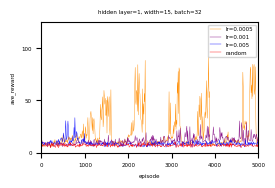

This chart was generated by the following Python code:
import matplotlib.pyplot as plt
from matplotlib.pyplot import figure

ChooseFig=['TSA','Perform']
Choose='TSA'# yourchoose

# plot x lim
episode=range(10,5000,10)
r=[8.2, 5.9, 7.2, 7.5, 6.7, 6.1, 7.6, 7.9, 7.6, 9.0, 7.1, 7.3, 6.0, 6.4, 6.5, 6.8, 6.4, 7.9, 8.4, 7.5, 4.8, 6.3, 8.7, 8.1, 8.6, 6.3, 9.4, 6.7, 6.9, 6.1, 6.0, 5.0, 7.0, 7.8, 8.3, 6.3, 7.2, 5.7, 4.8, 6.7, 6.6, 6.2, 8.4, 7.6, 6.7, 6.9, 9.0, 7.7, 8.1, 6.4, 8.4, 8.5, 6.0, 6.6, 7.5, 6.2, 8.1, 6.6, 5.4, 6.4, 5.6, 8.2, 7.1, 8.1, 7.6, 8.3, 9.8, 8.0, 7.8, 7.8, 6.6, 7.5, 6.4, 7.8, 8.0, 7.4, 8.3, 5.2, 6.1, 6.5, 6.1, 6.9, 7.7, 6.1, 6.1, 7.6, 5.4, 8.4, 6.0, 7.7, 6.8, 6.5, 6.6, 8.5, 6.9, 7.9, 8.4, 8.4, 8.5, 7.8, 7.7, 8.0, 5.8, 7.6, 7.8, 6.2, 7.4, 6.1, 6.5, 7.9, 7.5, 7.2, 8.0, 6.4, 7.1, 6.4, 7.8, 6.8, 6.2, 8.3, 6.3, 7.7, 6.2, 6.9, 8.4, 8.0, 4.8, 6.4, 7.3, 6.7, 6.8, 9.3, 7.3, 7.8, 7.1, 6.6, 7.8, 7.2, 7.5, 6.6, 7.3, 6.2, 9.8, 9.0, 7.8, 7.0, 9.1, 8.2, 6.1, 6.4, 7.3, 5.5, 7.5, 8.4, 8.9, 7.3, 7.5, 7.7, 5.3, 6.7, 7.5, 6.7, 8.0, 6.1, 9.3, 6.5, 6.9, 7.0, 6.1, 7.4, 7.7, 7.2, 7.8, 6.6, 5.1, 6.8, 5.3, 5.9, 7.4, 6.8, 7.4, 6.2, 8.6, 6.9, 6.8, 6.2, 6.8, 8.4, 7.1, 7.1, 6.7, 6.8, 7.9, 8.1, 9.3, 7.5, 8.3, 7.2, 7.7, 7.5, 8.8, 5.2, 6.4, 6.4, 6.7, 8.1, 6.1, 7.6, 5.6, 8.1, 6.0, 7.1, 7.3, 7.0, 6.9, 8.5, 7.9, 6.9, 4.9, 6.6, 7.0, 7.6, 9.4, 5.8, 9.8, 8.1, 6.2, 5.6, 7.4, 7.9, 5.8, 9.0, 8.3, 6.9, 9.9, 7.7, 7.4, 8.7, 7.7, 8.1, 7.3, 5.6, 8.0, 9.4, 6.6, 8.5, 7.6, 7.6, 7.2, 7.0, 9.3, 7.4, 7.8, 6.7, 9.0, 5.8, 7.4, 7.8, 7.7, 7.1, 9.0, 5.5, 6.0, 6.8, 7.4, 7.4, 6.4, 7.5, 6.9, 6.7, 6.8, 7.1, 7.3, 5.6, 6.5, 5.7, 5.7, 7.5, 7.9, 7.5, 7.6, 6.4, 5.6, 6.2, 6.5, 6.8, 8.2, 7.0, 6.0, 5.7, 7.6, 5.8, 6.6, 5.9, 7.4, 8.1, 5.9, 7.2, 6.7, 7.0, 7.4, 7.2, 6.8, 8.3, 8.7, 10.1, 8.6, 7.9, 10.5, 4.8, 5.7, 8.1, 7.4, 7.0, 5.4, 6.1, 7.6, 7.0, 7.1, 6.4, 9.1, 5.8, 8.2, 6.8, 7.3, 7.4, 9.5, 5.2, 7.6, 6.3, 7.1, 7.2, 6.6, 9.4, 5.8, 7.8, 5.7, 7.8, 7.1, 7.1, 6.4, 8.1, 9.2, 5.2, 8.6, 7.6, 5.0, 8.3, 8.6, 8.1, 6.3, 5.6, 7.2, 6.8, 8.2, 6.6, 8.3, 6.3, 6.5, 6.3, 6.3, 7.3, 7.3, 6.9, 8.5, 7.7, 8.2, 6.4, 5.9, 6.7, 5.5, 6.3, 6.5, 7.2, 6.3, 6.3, 8.9, 5.6, 9.9, 6.9, 6.1, 6.8, 7.7, 6.0, 7.7, 6.4, 7.8, 7.1, 6.4, 7.7, 5.9, 6.7, 6.7, 7.6, 8.7, 7.4, 7.4, 7.4, 6.5, 7.4, 7.0, 7.4, 7.1, 7.0, 6.3, 6.0, 7.0, 7.4, 6.4, 6.1, 6.6, 7.0, 7.3, 6.2, 7.1, 7.8, 8.2, 8.4, 6.2, 8.2, 8.1, 6.7, 6.6, 6.9, 6.0, 8.7, 6.2, 9.0, 6.0, 7.0, 7.8, 5.3, 8.6, 5.4, 8.9, 7.2, 9.1, 5.2, 8.4, 7.6, 8.4, 7.9, 8.4, 7.7, 6.3, 7.8, 7.0, 6.0, 5.9, 6.4, 5.6, 7.0, 7.8, 6.3, 6.3, 7.4, 6.3, 6.8, 6.7, 4.8, 5.9, 7.3, 7.9, 6.6, 6.6, 7.2, 9.1, 6.3, 6.3, 7.4, 5.6, 6.2, 6.6, 7.7, 6.5, 6.4, 6.1, 7.2, 7.6, 7.2, 7.4, 7.6, 8.5, 8.2, 6.3, 7.4, 6.5, 5.8, 6.2, 6.5, 6.5, 6.8, 6.2, 6.6, 7.5, 5.8, 7.6, 5.6, 6.9]

# load your data
p1=[11.5, 8.5, 6.4, 8.3, 6.2, 6.6, 6.4, 7.2, 6.1, 6.6, 6.9, 6.7, 6.3, 10.4, 8.8, 7.5, 7.9, 8.0, 8.6, 5.2, 6.1, 6.8, 9.4, 5.6, 8.4, 8.0, 6.1, 7.6, 11.4, 8.6, 12.6, 10.1, 10.2, 9.4, 8.6, 10.5, 9.3, 9.5, 6.4, 9.1, 9.8, 10.8, 8.7, 9.5, 9.8, 10.2, 14.7, 9.9, 13.9, 17.2, 11.7, 11.2, 8.2, 11.0, 10.2, 13.6, 10.5, 10.9, 12.1, 9.4, 11.8, 15.6, 12.1, 14.7, 13.9, 12.4, 14.1, 10.9, 13.9, 13.5, 16.3, 16.2, 13.6, 11.8, 8.4, 11.6, 12.1, 13.5, 11.1, 18.6, 15.8, 13.6, 11.8, 11.9, 10.5, 15.1, 15.4, 13.3, 15.6, 17.4, 17.9, 14.1, 15.2, 21.0, 18.6, 13.6, 27.5, 13.7, 15.6, 9.6, 22.0, 24.9, 13.8, 17.6, 16.3, 23.1, 33.6, 19.4, 11.0, 13.0, 14.6, 32.7, 37.0, 39.5, 32.9, 28.4, 21.2, 33.6, 18.0, 30.7, 32.6, 27.1, 22.3, 12.6, 13.6, 9.7, 12.4, 9.4, 14.1, 8.6, 10.3, 12.0, 14.3, 13.1, 30.8, 46.2, 34.5, 31.3, 40.7, 44.3, 53.4, 24.7, 31.0, 59.5, 52.6, 46.3, 52.0, 35.8, 35.6, 50.2, 18.7, 53.7, 48.0, 34.6, 47.0, 53.5, 24.9, 16.6, 34.3, 60.2, 13.1, 9.4, 10.3, 10.9, 9.3, 9.0, 9.1, 7.0, 10.9, 7.9, 8.3, 7.0, 8.3, 9.8, 10.5, 9.3, 10.1, 8.4, 11.2, 10.0, 7.8, 9.6, 12.0, 10.3, 11.0, 9.3, 9.8, 9.6, 8.5, 11.2, 8.7, 11.1, 12.6, 11.1, 10.7, 8.7, 9.8, 14.3, 13.2, 17.3, 15.7, 14.9, 16.6, 16.6, 17.0, 17.0, 28.8, 16.5, 18.7, 25.0, 30.9, 20.5, 22.2, 28.9, 64.7, 81.5, 49.2, 46.0, 59.6, 57.4, 39.5, 84.1, 36.1, 58.2, 75.7, 59.6, 55.5, 38.8, 32.3, 30.2, 28.0, 19.4, 61.0, 27.2, 46.8, 36.8, 56.6, 48.6, 88.2, 9.5, 8.7, 8.2, 6.8, 9.6, 11.6, 9.3, 9.6, 9.5, 10.4, 9.7, 9.8, 10.2, 7.5, 6.9, 10.4, 7.5, 8.6, 10.6, 7.1, 8.9, 10.3, 10.3, 7.0, 9.1, 9.0, 9.0, 11.1, 9.2, 10.7, 9.2, 8.1, 10.5, 9.7, 10.6, 12.6, 10.4, 9.9, 10.4, 11.9, 11.3, 15.3, 14.2, 9.7, 9.9, 9.7, 10.5, 12.2, 11.7, 11.4, 15.4, 11.3, 12.5, 22.0, 58.3, 22.2, 18.0, 47.6, 18.5, 13.5, 14.8, 15.1, 13.8, 15.9, 26.1, 18.1, 23.8, 29.7, 24.8, 46.5, 22.2, 31.2, 27.0, 67.1, 56.8, 77.6, 37.4, 81.1, 78.7, 25.6, 24.4, 18.7, 14.0, 10.5, 10.1, 9.2, 11.0, 9.8, 9.0, 9.0, 9.3, 9.2, 8.5, 10.3, 10.5, 11.0, 9.6, 10.2, 8.8, 6.7, 9.3, 9.7, 9.3, 9.0, 10.4, 10.0, 10.4, 9.4, 8.7, 10.7, 10.5, 11.2, 10.5, 11.5, 14.7, 12.0, 15.7, 12.9, 12.6, 22.4, 39.5, 16.0, 18.1, 45.7, 34.0, 54.0, 50.1, 31.3, 38.1, 56.9, 15.3, 27.6, 34.5, 12.0, 17.6, 21.2, 35.4, 39.0, 33.3, 46.8, 68.8, 43.2, 32.9, 54.9, 62.9, 91.9, 52.6, 58.4, 11.8, 5.6, 7.5, 8.3, 9.6, 6.7, 7.6, 9.0, 7.4, 7.5, 8.1, 7.3, 8.0, 8.8, 8.5, 8.1, 7.0, 9.2, 9.9, 8.5, 8.4, 7.2, 9.5, 8.4, 7.4, 7.7, 10.1, 9.8, 8.0, 9.1, 9.8, 9.6, 10.1, 11.5, 9.6, 13.8, 9.1, 9.7, 10.2, 10.3, 17.2, 14.2, 19.9, 11.5, 10.7, 10.7, 11.8, 11.9, 8.6, 9.9, 10.3, 10.1, 13.4, 11.7, 12.6, 10.6, 9.8, 11.0, 10.8, 12.0, 11.5, 8.8, 10.7, 11.9, 9.5, 11.6, 10.3, 10.1, 8.8, 11.3, 10.7, 11.5, 10.3, 14.4, 14.5, 35.0, 76.9, 60.9, 23.2, 25.9, 21.7, 30.5, 28.3, 27.2, 29.9, 14.6, 16.0, 16.2, 11.5, 19.0, 15.2, 17.5, 58.0, 79.2, 81.8, 57.2, 64.7, 51.5, 84.5, 53.7, 73.7, 81.4, 84.3, 55.7, 60.9, 82.1, 30.9, 9.7, 7.0, 6.8, 8.0, 10.1]
p2=[11.8, 8.8, 9.2, 10.2, 9.5, 8.9, 8.6, 8.1, 9.9, 8.6, 9.5, 8.3, 8.7, 5.5, 10.3, 8.9, 7.4, 11.0, 7.0, 7.1, 4.8, 8.6, 10.3, 8.6, 8.0, 7.7, 6.1, 6.5, 6.2, 6.4, 7.8, 7.9, 8.2, 9.3, 9.4, 11.8, 6.5, 9.0, 9.2, 6.6, 10.2, 11.0, 8.2, 9.4, 9.0, 7.8, 9.8, 8.7, 5.7, 9.1, 9.5, 6.7, 8.2, 8.2, 8.5, 8.5, 7.0, 7.2, 8.6, 6.7, 6.9, 8.6, 9.7, 7.3, 6.8, 6.8, 9.7, 6.4, 7.3, 8.3, 8.0, 9.6, 8.9, 7.1, 7.6, 7.0, 8.5, 7.6, 7.6, 12.0, 8.6, 9.1, 9.7, 9.3, 9.8, 11.1, 9.3, 7.2, 8.5, 7.2, 8.4, 8.8, 12.2, 9.8, 8.5, 9.2, 8.8, 12.9, 9.7, 9.7, 8.6, 7.6, 8.5, 9.7, 10.5, 8.5, 8.5, 12.1, 8.9, 10.3, 7.3, 6.9, 11.9, 8.0, 11.0, 8.1, 7.2, 8.0, 7.3, 9.9, 12.4, 12.7, 7.9, 7.4, 9.7, 8.9, 11.2, 10.3, 8.6, 6.9, 9.4, 12.0, 7.5, 12.3, 10.1, 11.8, 9.6, 10.1, 11.2, 9.6, 8.3, 9.7, 8.2, 9.5, 13.1, 8.5, 10.6, 6.9, 8.6, 8.6, 8.8, 7.4, 9.0, 16.8, 11.7, 8.1, 8.9, 8.6, 7.8, 10.1, 12.4, 11.0, 9.1, 11.3, 9.6, 10.9, 8.2, 9.2, 7.6, 13.0, 8.9, 9.6, 9.0, 7.3, 9.1, 8.7, 9.5, 9.6, 14.0, 11.8, 8.4, 8.9, 10.7, 6.8, 6.9, 10.6, 11.8, 10.0, 6.9, 9.5, 10.0, 13.2, 9.8, 11.0, 10.6, 7.0, 10.1, 14.7, 9.4, 13.8, 10.8, 10.1, 11.8, 10.2, 8.0, 10.8, 8.7, 8.3, 10.3, 9.7, 9.8, 10.8, 9.8, 11.0, 12.0, 16.3, 12.2, 11.6, 12.8, 14.6, 13.2, 7.6, 7.5, 10.7, 11.7, 13.3, 9.1, 11.0, 9.1, 6.9, 9.3, 13.2, 10.7, 13.8, 14.5, 12.7, 9.3, 8.9, 11.7, 12.0, 19.2, 9.6, 8.8, 7.7, 6.2, 10.0, 7.0, 8.8, 11.4, 11.9, 13.0, 10.2, 15.5, 13.6, 11.6, 16.8, 10.0, 16.2, 12.0, 13.4, 8.5, 8.3, 10.6, 13.1, 11.3, 9.2, 10.3, 5.2, 10.6, 9.9, 8.2, 10.7, 7.2, 10.0, 15.0, 8.5, 10.1, 11.4, 12.0, 9.8, 9.6, 15.9, 14.8, 15.6, 9.8, 10.3, 11.0, 11.3, 11.2, 11.4, 8.3, 10.2, 16.6, 13.6, 14.7, 13.5, 13.6, 13.4, 10.4, 9.4, 12.3, 9.5, 10.7, 12.1, 11.1, 11.1, 13.4, 8.1, 8.3, 9.0, 13.0, 21.1, 11.4, 10.7, 16.3, 15.0, 21.9, 10.2, 13.9, 23.7, 11.9, 8.4, 7.9, 8.7, 10.8, 8.2, 7.9, 9.2, 10.4, 14.8, 19.4, 15.5, 15.1, 22.1, 25.4, 10.3, 21.0, 12.4, 11.8, 9.3, 14.2, 24.9, 8.4, 11.4, 12.1, 11.6, 14.2, 7.7, 11.2, 18.5, 13.9, 17.7, 11.7, 11.6, 11.1, 10.9, 9.2, 8.3, 13.0, 8.1, 10.9, 10.5, 10.7, 15.3, 14.6, 27.0, 12.7, 16.3, 13.3, 15.3, 11.1, 9.7, 10.7, 10.5, 11.5, 11.9, 11.7, 10.4, 17.0, 14.1, 15.3, 25.5, 18.9, 11.7, 24.7, 15.3, 17.4, 11.6, 8.2, 10.9, 9.5, 11.0, 12.2, 10.2, 18.0, 24.7, 17.0, 18.0, 15.6, 11.2, 10.2, 15.3, 9.6, 13.9, 10.7, 10.8, 11.4, 13.0, 12.7, 16.8, 24.2, 18.2, 12.2, 19.0, 15.4, 19.4, 13.9, 14.9, 10.4, 8.9, 9.9, 11.5, 14.1, 14.2, 15.5, 14.9, 15.8, 12.0, 14.8, 14.9, 14.1, 11.8, 11.2, 9.7, 13.3, 10.1, 11.8, 9.9, 14.4, 14.2, 10.8, 13.4, 14.1, 9.8, 14.5, 10.1, 11.6, 10.5, 7.8, 8.7, 9.6, 10.9, 12.7, 11.0, 12.5, 30.4, 15.8, 13.3, 13.8, 14.8, 28.8, 24.2, 14.8, 10.9, 21.7, 12.1, 8.3, 13.0, 13.9, 8.4, 15.1, 28.9, 19.2, 9.7, 9.9, 20.4, 21.3, 12.7, 12.3, 11.3, 11.2, 11.4, 22.2, 17.1, 11.9, 10.7, 11.4, 17.6, 14.4, 15.3, 17.8, 16.5, 13.1, 13.8, 17.9, 16.6, 12.8, 9.4, 14.7]
p3=[8.4, 10.3, 9.9, 7.7, 7.4, 8.2, 9.9, 7.6, 8.0, 7.1, 7.7, 7.9, 8.6, 9.7, 10.2, 9.6, 9.9, 10.0, 8.2, 9.9, 11.9, 9.7, 9.9, 11.6, 8.9, 9.5, 9.0, 8.0, 9.5, 8.9, 9.9, 9.0, 8.7, 7.5, 11.4, 10.5, 10.1, 10.1, 12.9, 10.3, 7.6, 9.6, 12.3, 12.2, 14.1, 13.9, 13.9, 10.3, 13.1, 14.3, 18.9, 13.1, 10.5, 10.2, 19.9, 30.6, 15.6, 12.3, 15.1, 22.4, 30.3, 23.2, 14.8, 9.4, 8.6, 11.4, 11.4, 10.0, 11.4, 9.6, 15.3, 11.4, 12.2, 11.7, 24.1, 13.9, 33.5, 18.0, 14.4, 16.2, 20.3, 18.4, 11.9, 14.0, 14.1, 11.7, 9.4, 10.0, 9.5, 9.1, 9.0, 9.9, 12.0, 12.9, 11.8, 10.6, 13.7, 9.9, 18.4, 10.4, 9.7, 11.0, 8.9, 8.0, 10.0, 9.2, 9.1, 8.1, 7.6, 9.5, 7.6, 10.3, 9.3, 6.7, 8.6, 9.6, 8.4, 8.7, 5.8, 8.0, 8.7, 6.5, 7.9, 7.4, 8.8, 9.6, 8.6, 7.8, 9.0, 8.1, 7.7, 9.3, 9.2, 8.2, 9.0, 8.3, 7.9, 9.0, 6.8, 9.2, 8.6, 10.2, 8.2, 8.1, 8.8, 5.6, 10.2, 6.0, 7.2, 9.5, 7.5, 10.3, 7.7, 9.5, 5.9, 8.4, 9.3, 9.4, 10.6, 10.8, 8.0, 7.4, 9.3, 8.3, 7.9, 8.0, 9.0, 8.1, 6.1, 9.6, 9.7, 9.2, 8.4, 8.6, 8.7, 9.1, 8.6, 8.1, 5.7, 7.6, 6.1, 7.8, 8.5, 7.3, 6.8, 5.9, 8.6, 6.0, 6.7, 8.0, 7.6, 6.9, 6.6, 6.6, 7.8, 8.3, 8.7, 8.1, 8.8, 8.9, 9.0, 8.9, 9.5, 8.2, 9.3, 8.1, 7.1, 6.7, 7.8, 7.4, 7.2, 7.7, 7.9, 7.0, 6.1, 7.3, 7.7, 7.9, 6.9, 5.6, 7.5, 6.7, 8.6, 7.4, 6.9, 6.9, 5.9, 7.6, 6.1, 6.6, 6.5, 6.7, 6.4, 5.5, 5.9, 7.6, 5.9, 7.2, 9.4, 7.3, 6.6, 5.6, 7.0, 5.5, 7.8, 9.1, 7.1, 7.2, 8.5, 6.0, 6.6, 7.1, 7.8, 11.4, 7.6, 9.7, 7.1, 9.5, 7.2, 10.3, 6.4, 7.4, 11.3, 10.6, 8.1, 8.7, 7.5, 8.3, 9.3, 10.3, 8.8, 10.3, 8.9, 9.2, 8.0, 8.2, 8.8, 6.4, 9.6, 8.9, 6.6, 9.3, 9.8, 8.7, 8.6, 8.2, 5.3, 7.1, 8.4, 7.0, 9.3, 7.6, 8.8, 6.8, 8.8, 9.4, 6.6, 8.5, 9.1, 8.5, 10.5, 10.6, 7.4, 9.6, 8.4, 7.8, 7.5, 10.5, 8.5, 5.8, 8.0, 8.6, 8.1, 8.4, 9.9, 10.9, 11.0, 8.9, 7.4, 8.2, 8.3, 8.2, 8.1, 8.1, 5.5, 10.7, 9.7, 10.1, 8.1, 9.1, 7.7, 8.6, 9.4, 10.3, 8.9, 10.2, 7.0, 7.7, 10.9, 8.8, 7.9, 7.5, 9.0, 8.4, 7.4, 6.9, 5.3, 8.0, 11.8, 8.9, 10.8, 10.0, 6.5, 7.0, 8.3, 12.0, 9.8, 8.3, 7.6, 9.4, 9.3, 7.9, 11.4, 8.1, 7.7, 8.7, 10.4, 8.3, 6.4, 9.4, 7.1, 9.2, 8.2, 9.1, 9.3, 7.6, 8.9, 8.2, 8.1, 11.2, 8.9, 6.2, 9.8, 7.9, 9.0, 8.9, 10.3, 7.8, 8.8, 9.1, 9.9, 8.1, 12.0, 9.8, 9.0, 9.2, 10.6, 10.7, 9.9, 10.6, 9.7, 7.6, 5.9, 8.5, 6.8, 9.0, 8.5, 8.6, 9.1, 12.3, 8.3, 6.6, 9.7, 5.9, 9.2, 8.3, 7.5, 9.2, 7.6, 9.9, 8.9, 7.4, 7.5, 8.9, 6.2, 8.4, 10.4, 8.5, 7.1, 10.2, 7.4, 8.4, 8.8, 10.9, 9.9, 12.4, 9.8, 10.3, 11.6, 7.1, 8.2, 8.3, 7.4, 10.2, 9.6, 9.3, 7.6, 7.5, 7.9, 9.0, 7.9, 8.8, 10.6, 9.4, 7.7, 9.1, 9.2, 5.2, 8.6, 7.3, 7.8, 9.5, 7.8, 7.9, 7.6, 8.5, 6.6, 5.6, 7.2, 12.1, 7.8, 8.4, 7.7, 7.1, 6.9, 9.8, 7.1, 10.1, 7.3, 9.6, 9.2, 7.3, 10.5, 8.5, 9.6, 6.2, 9.2, 8.6, 10.4, 8.1, 8.0, 9.4, 9.2, 8.7, 8.0, 7.9, 9.7, 10.4, 6.0]
lr = ['0.0005', '0.001', '0.005']
y17 = [91, 186, 427]
y18 = [326, 550, 616]
y19 = [468, 686, 784]
y27 = [83, 38, 0]
y28 = [232, 95, 44]
y29 = [325, 192, 35]

if Choose=='TSA':
    figure(num=None, figsize=(2.8, 1.7), dpi=300)
    plt.xticks(fontproperties = 'Times New Roman', fontsize=4)
    plt.yticks(fontproperties = 'Times New Roman', fontsize=4)
    plt.axis([0,5000,0,125])

    plt.plot(episode,p1, 'darkorange', label='lr=0.0005',linewidth = '.3')
    plt.plot(episode,p2, 'purple', label='lr=0.001',linewidth = '.3')
    plt.plot(episode,p3, 'blue', label='lr=0.005',linewidth = '.3')
    plt.plot(episode,r, 'red', label='random',linewidth = '.3')

    plt.legend(loc='upper right', prop={'family':'Times New Roman', 'size':4})
    plt.title('hidden layer=1, width=15, batch=32', fontdict={'family' : 'Times New Roman', 'size':4})

    plt.xlabel('episode', fontdict={'family' : 'Times New Roman', 'size':4})
    plt.ylabel('ave_reward', fontdict={'family' : 'Times New Roman', 'size':4})
    plt.show()

if Choose=='Perform':
    figure(num=None, figsize=(2.8, 1.7), dpi=300)
    plt.xticks(fontproperties = 'Times New Roman', fontsize=4)
    plt.yticks(fontproperties = 'Times New Roman', fontsize=4)
    plt.plot(lr,y17, 'blue',marker= '+',label='1x15',linewidth = '.8')
    plt.plot(lr,y18, 'darkorange',marker= '+',label='1x30',linewidth = '.8')
    plt.plot(lr,y19, 'purple', marker='+',label='1x60',linewidth = '.8')
    plt.plot(lr,y27, 'green',marker= '+',label='2x15',linewidth = '.8')
    plt.plot(lr,y28, 'cyan',marker= '+',label='2x30',linewidth = '.8')
    plt.plot(lr,y29, 'red', marker='+',label='2x60',linewidth = '.8')
    plt.ylim([0,800])
    plt.legend(loc='lower right', prop={'family':'Times New Roman', 'size':4})
    plt.title('Times reached 125 steps in the 5000 trials with different hidden layers (batchsize=128)', fontdict={'family' : 'Times New Roman', 'size':4})

    plt.xlabel('learning_rate', fontdict={'family' : 'Times New Roman', 'size':4})
    plt.ylabel('times', fontdict={'family' : 'Times New Roman', 'size':4})
    plt.show()